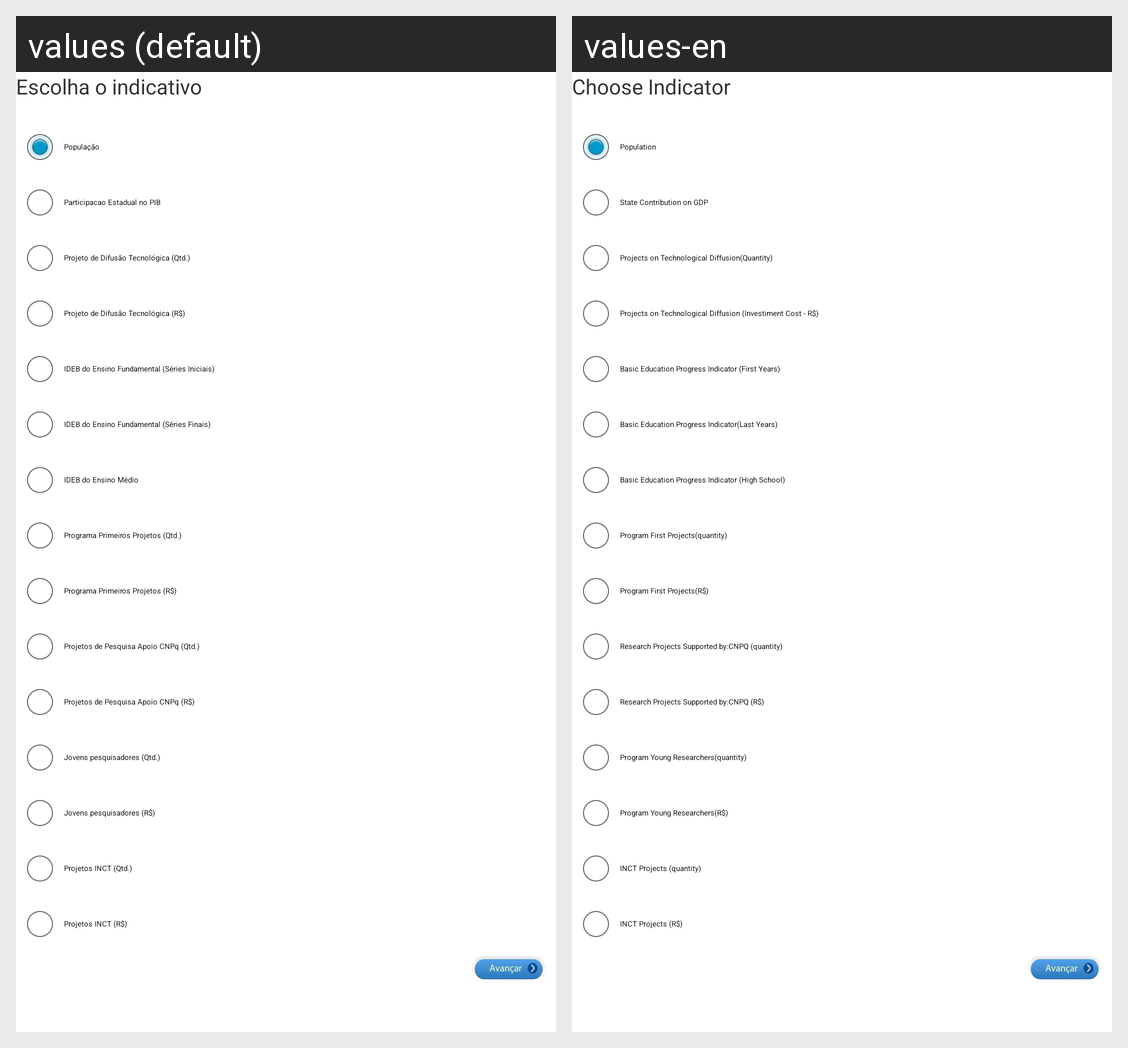

For this localized Android screen grid, give each drawn string resource with its value in every locale shown.
Android screen res/layout/activity_tela_consulta_por_indicativo.xml rendered under 2 locales, left to right: values (default), values-en. Device: Nexus 5 (rendered at 1080×1920; each locale shown at half size, 540×960, under a caption strip naming it); theme AppTheme.
Strings drawn on this screen, with the default value and each locale's value (text and hints the layout hard-codes, and strings that could not be matched under every locale, appear in the picture but are not listed):

titulo_escolhe_estado_por_indicativo
  values: Escolha o indicativo
  values-en: Choose Indicator

populacao
  values: População
  values-en: Population

participacao_PIB
  values: Participacao Estadual no PIB
  values-en: State Contribution on GDP

projetos_difusao_tecnologica_qtd
  values: Projeto de Difusão Tecnológica (Qtd.)
  values-en: Projects on Technological Diffusion(Quantity)

projetos_difusao_tecnologica_investimento
  values: Projeto de Difusão Tecnológica (R$)
  values-en: Projects on Technological Diffusion (Investiment Cost - R$)

participacao_IDEB_fundamental_iniciais
  values: IDEB do Ensino Fundamental (Séries Iniciais)
  values-en: Basic Education Progress Indicator (First Years)

participacao_IDEB_fundamental_finais
  values: IDEB do Ensino Fundamental (Séries Finais)
  values-en: Basic Education Progress Indicator(Last Years)

participacao_IDEB_medio
  values: IDEB do Ensino Médio
  values-en: Basic Education Progress Indicator (High School)

programa_primeiros_projetos_qtd
  values: Programa Primeiros Projetos (Qtd.)
  values-en: Program First Projects(quantity)

programa_primeiros_projetos_investimento
  values: Programa Primeiros Projetos (R$)
  values-en: Program First Projects(R$)

projetos_pesquisa_CNPq_qtd
  values: Projetos de Pesquisa Apoio CNPq (Qtd.)
  values-en: Research Projects Supported by:CNPQ (quantity)

projetos_pesquisa_CNPq_investimento
  values: Projetos de Pesquisa Apoio CNPq (R$)
  values-en: Research Projects Supported by:CNPQ (R$)

jovens_pesquisadores_qtd
  values: Jovens pesquisadores (Qtd.)
  values-en: Program Young Researchers(quantity)

jovens_pesquisadores_investimento
  values: Jovens pesquisadores (R$)
  values-en: Program Young Researchers(R$)

projeto_iniciacao_qtd
  values: Projetos INCT (Qtd.)
  values-en: INCT Projects (quantity)

projeto_iniciacao_investimento
  values: Projetos INCT (R$)
  values-en: INCT Projects (R$)
